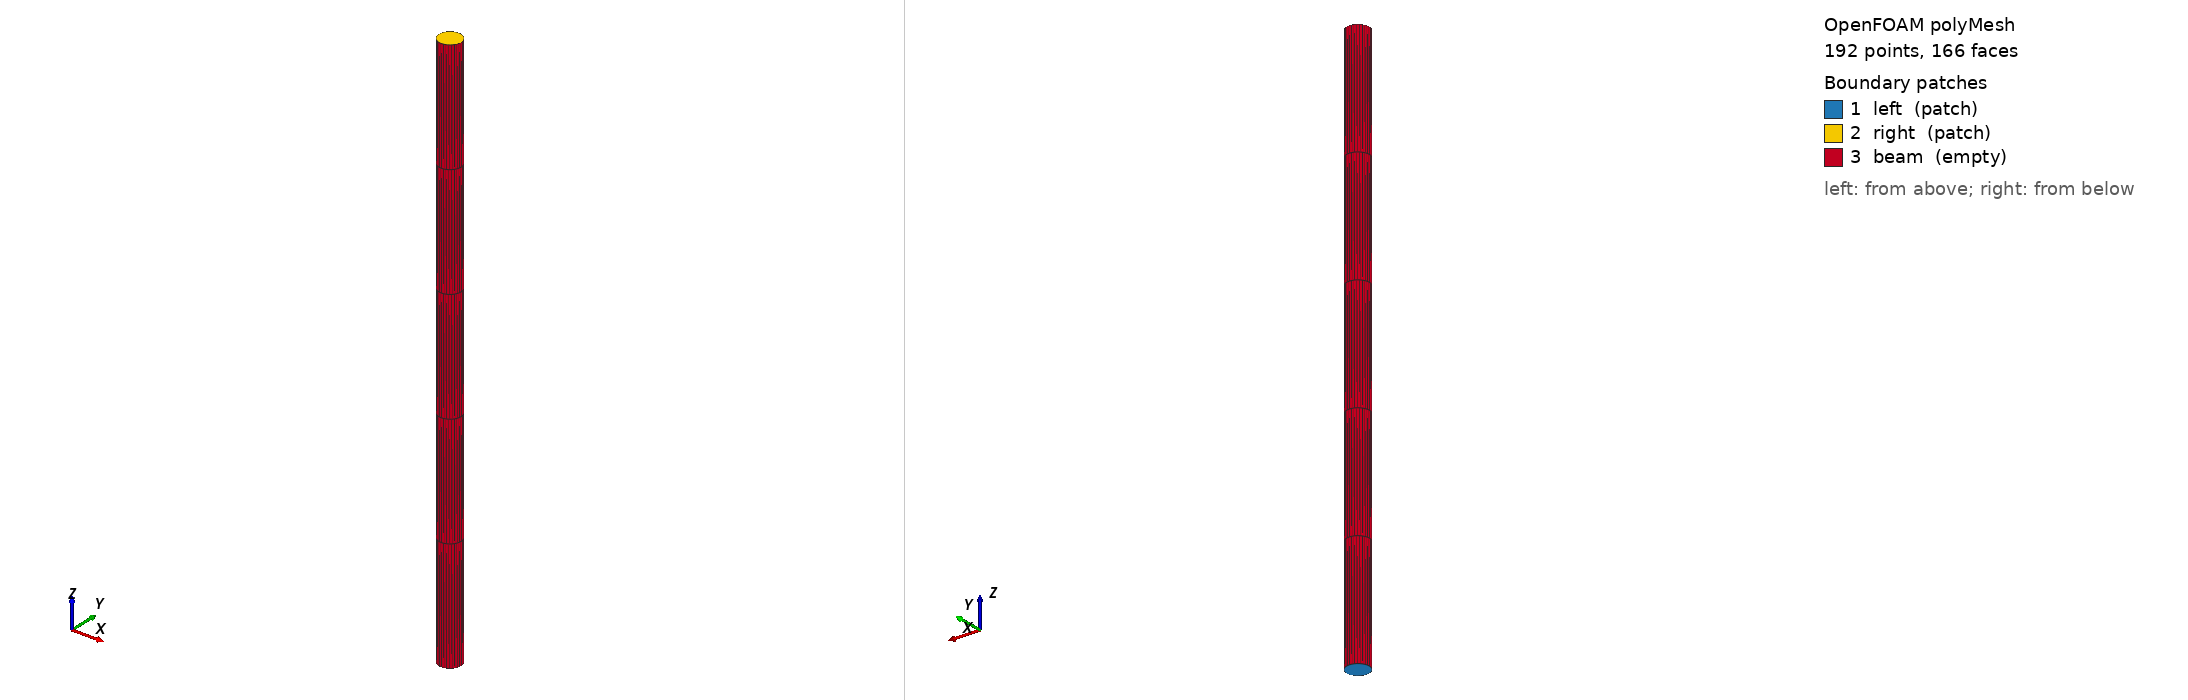

OpenFOAM case: the committed polyMesh, 192 points, 166 faces. Boundary patches (legend numbers): 1 left (patch), 2 right (patch), 3 beam (empty). Left view from above one corner, right view from below the opposite corner. Boundary conditions: 2 field file(s) under 0/; 3 of 3 drawn patches have an entry in a shipped field file.

=== constant/polyMesh/boundary ===
/*--------------------------------*- C++ -*----------------------------------*\
| =========                 |                                                 |
| \\      /  F ield         | foam-extend: Open Source CFD                    |
|  \\    /   O peration     | Version:     4.1                                |
|   \\  /    A nd           | Web:         http://www.foam-extend.org         |
|    \\/     M anipulation  |                                                 |
\*---------------------------------------------------------------------------*/
FoamFile
{
    version     2.0;
    format      ascii;
    class       polyBoundaryMesh;
    location    "constant/polyMesh";
    object      boundary;
}
// * * * * * * * * * * * * * * * * * * * * * * * * * * * * * * * * * * * * * //

3
(
    left
    {
        type            patch;
        nFaces          1;
        startFace       4;
    }
    right
    {
        type            patch;
        nFaces          1;
        startFace       5;
    }
    beam
    {
        type            empty;
        nFaces          160;
        startFace       6;
    }
)


// ************************************************************************* //


=== 0/Theta ===
/*--------------------------------*- C++ -*----------------------------------* \
| =========                 |                                                 |
| \\      /  F ield         | foam-extend: Open Source CFD                    |
|  \\    /   O peration     | Version:     4.0                                |
|   \\  /    A nd           | Web:         http://www.foam-extend.org         |
|    \\/     M anipulation  |                                                 |
\*---------------------------------------------------------------------------*/
FoamFile
{
    version     2.0;
    format      ascii;
    class       volVectorField;
    object      DTheta;
}
// * * * * * * * * * * * * * * * * * * * * * * * * * * * * * * * * * * * * * //

dimensions      [0 0 0 0 0 0 0];

internalField   uniform (0 0 0);

boundaryField
{
    left
    {
        type fixedValue;
        value uniform (0 0 0);
    }

    right
    {
        type momentBeamRotationNR;
        momentSeries
        {
            file        "$FOAM_CASE/constant/timeVsMoment";
            outOfBounds     clamp;
        }        
        value uniform (0 0 0);
    }

/*
    right
    {
        type myFixedRotation;
        thetaSeries
        {
            fileName        "$FOAM_CASE/constant/timeVsTheta";
            outOfBounds     clamp;
        }        
        value uniform (0 0 0);
    }
*/
    beam
    {
        type empty;
    }
}


// ************************************************************************* //


=== 0/W ===
/*--------------------------------*- C++ -*----------------------------------*\
| =========                 |                                                 |
| \\      /  F ield         | foam-extend: Open Source CFD                    |
|  \\    /   O peration     | Version:     4.0                                |
|   \\  /    A nd           | Web:         http://www.foam-extend.org         |
|    \\/     M anipulation  |                                                 |
\*---------------------------------------------------------------------------*/
FoamFile
{
    version     2.0;
    format      ascii;
    class       volVectorField;
    object      DW;
}
// * * * * * * * * * * * * * * * * * * * * * * * * * * * * * * * * * * * * * //

dimensions      [0 1 0 0 0 0 0];

internalField   uniform (0 0 0);

boundaryField
{
    left
    {
        type fixedValue;
        value uniform (0 0 0);
    }

    right
    {
        type forceBeamDisplacementNR;
        value uniform (0 0 0);
        // force uniform (0 0 0);
        
        forceSeries
        {
            file        "$FOAM_CASE/constant/timeVsForce";
            outOfBounds     clamp;
        }
        
    }

    beam
    {
        type empty;
    }
}


// ************************************************************************* //


Also in the case, not shown: constant/polyMesh/faces (numeric list); constant/polyMesh/neighbour (numeric list); constant/polyMesh/owner (numeric list); constant/polyMesh/points (numeric list).
